The GitHub repository ChaitanyaGidwani/F1 contains a labelled image folder "dataset" with 3 categories: damp, dry, wet. Examples follow, each with its label.

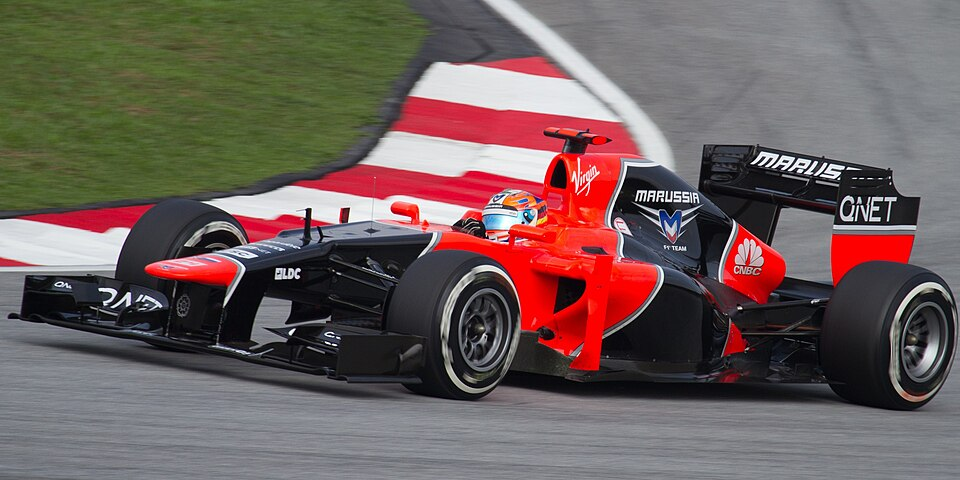
Label: damp

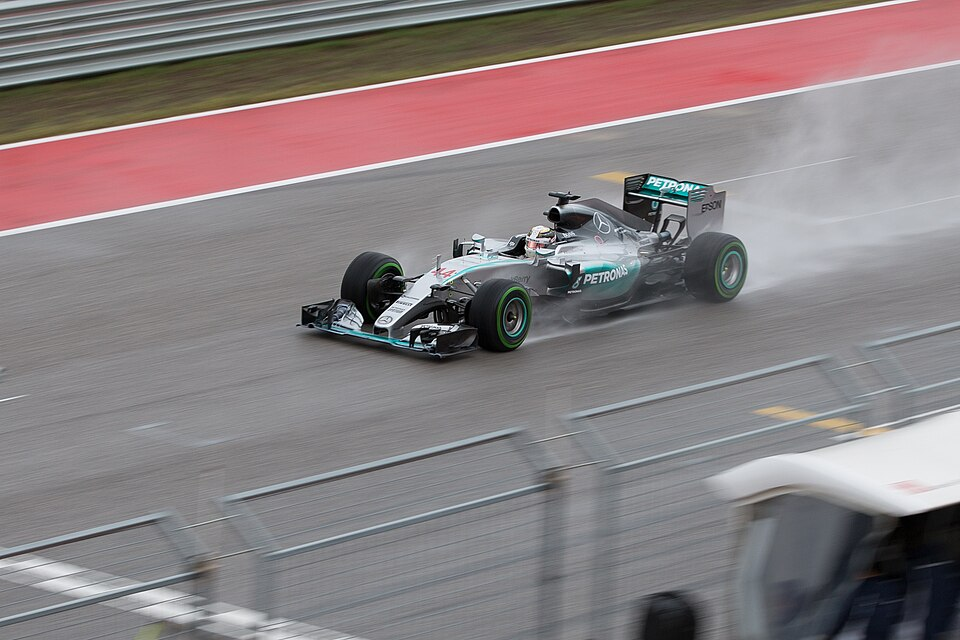
Label: wet

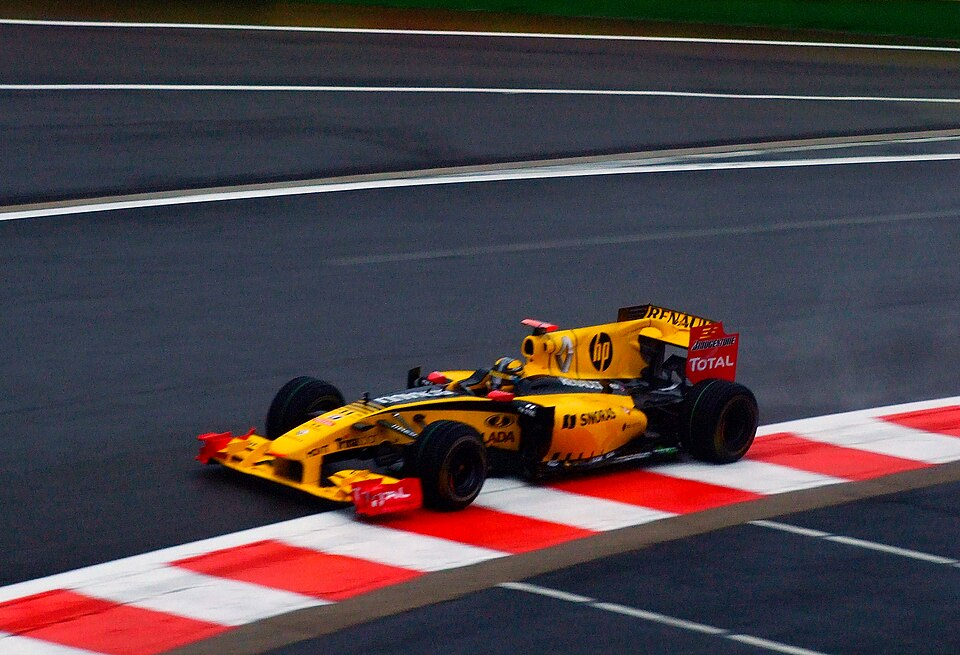
Label: dry

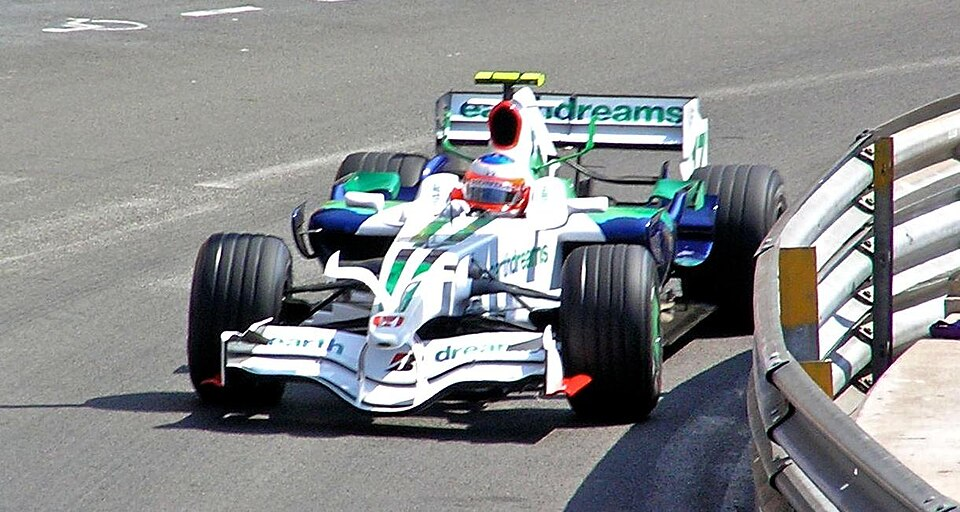
Label: dry

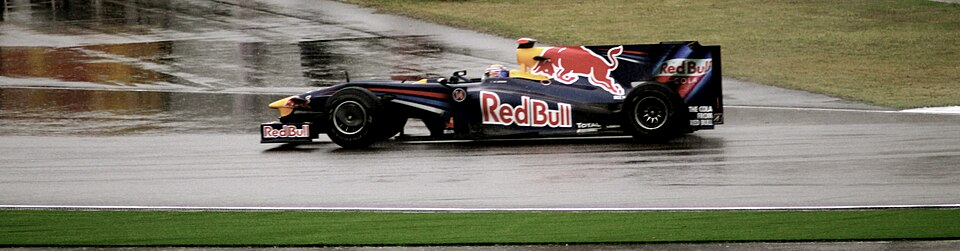
Label: wet

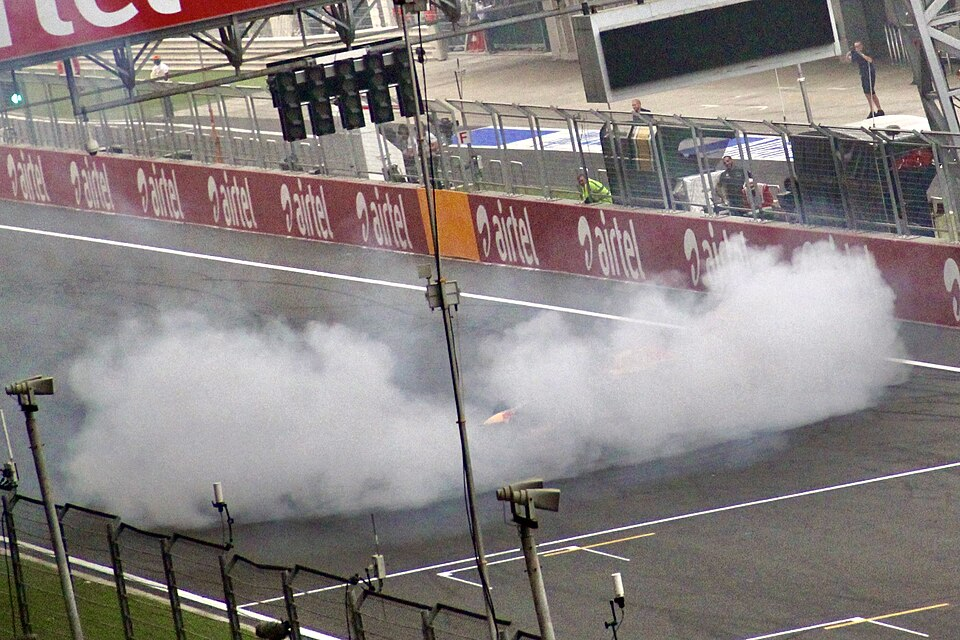
Label: wet
